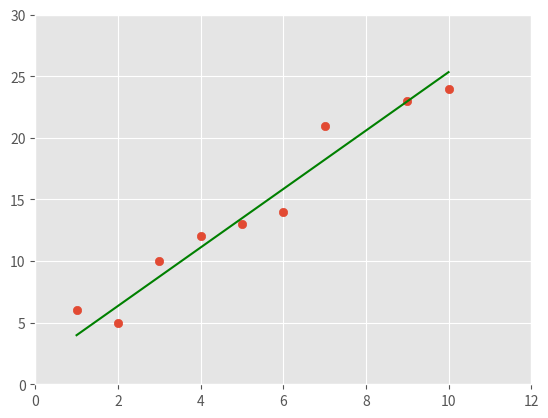

Python code for this plot:
import matplotlib.pyplot as plt
import matplotlib.style as style
import numpy as np

x=np.array([1,2,3,4,5,6,7,9,10])
y=np.array([6,5,10,12,13,14,21,23,24])
mc=0
bc=0
n=5
lr=0.01
itr=100
yp=np.array([])
def plot() :
        style.use("ggplot")
        plt.scatter(x, y, marker="o")
        plt.plot(x, yp, color="g")
        plt.axis([0, 12, 0, 30])
        plt.show()
for i in range(itr) :
        yp=mc*x+bc
        cost=(1/n)*sum([val**2 for val in (y-yp)])
        md=(-2/n)*sum((y-yp)*x)
        bd=(-2/n)*sum(y-yp)
        mc=mc-lr*md
        bc=bc-lr*bd
plot()
